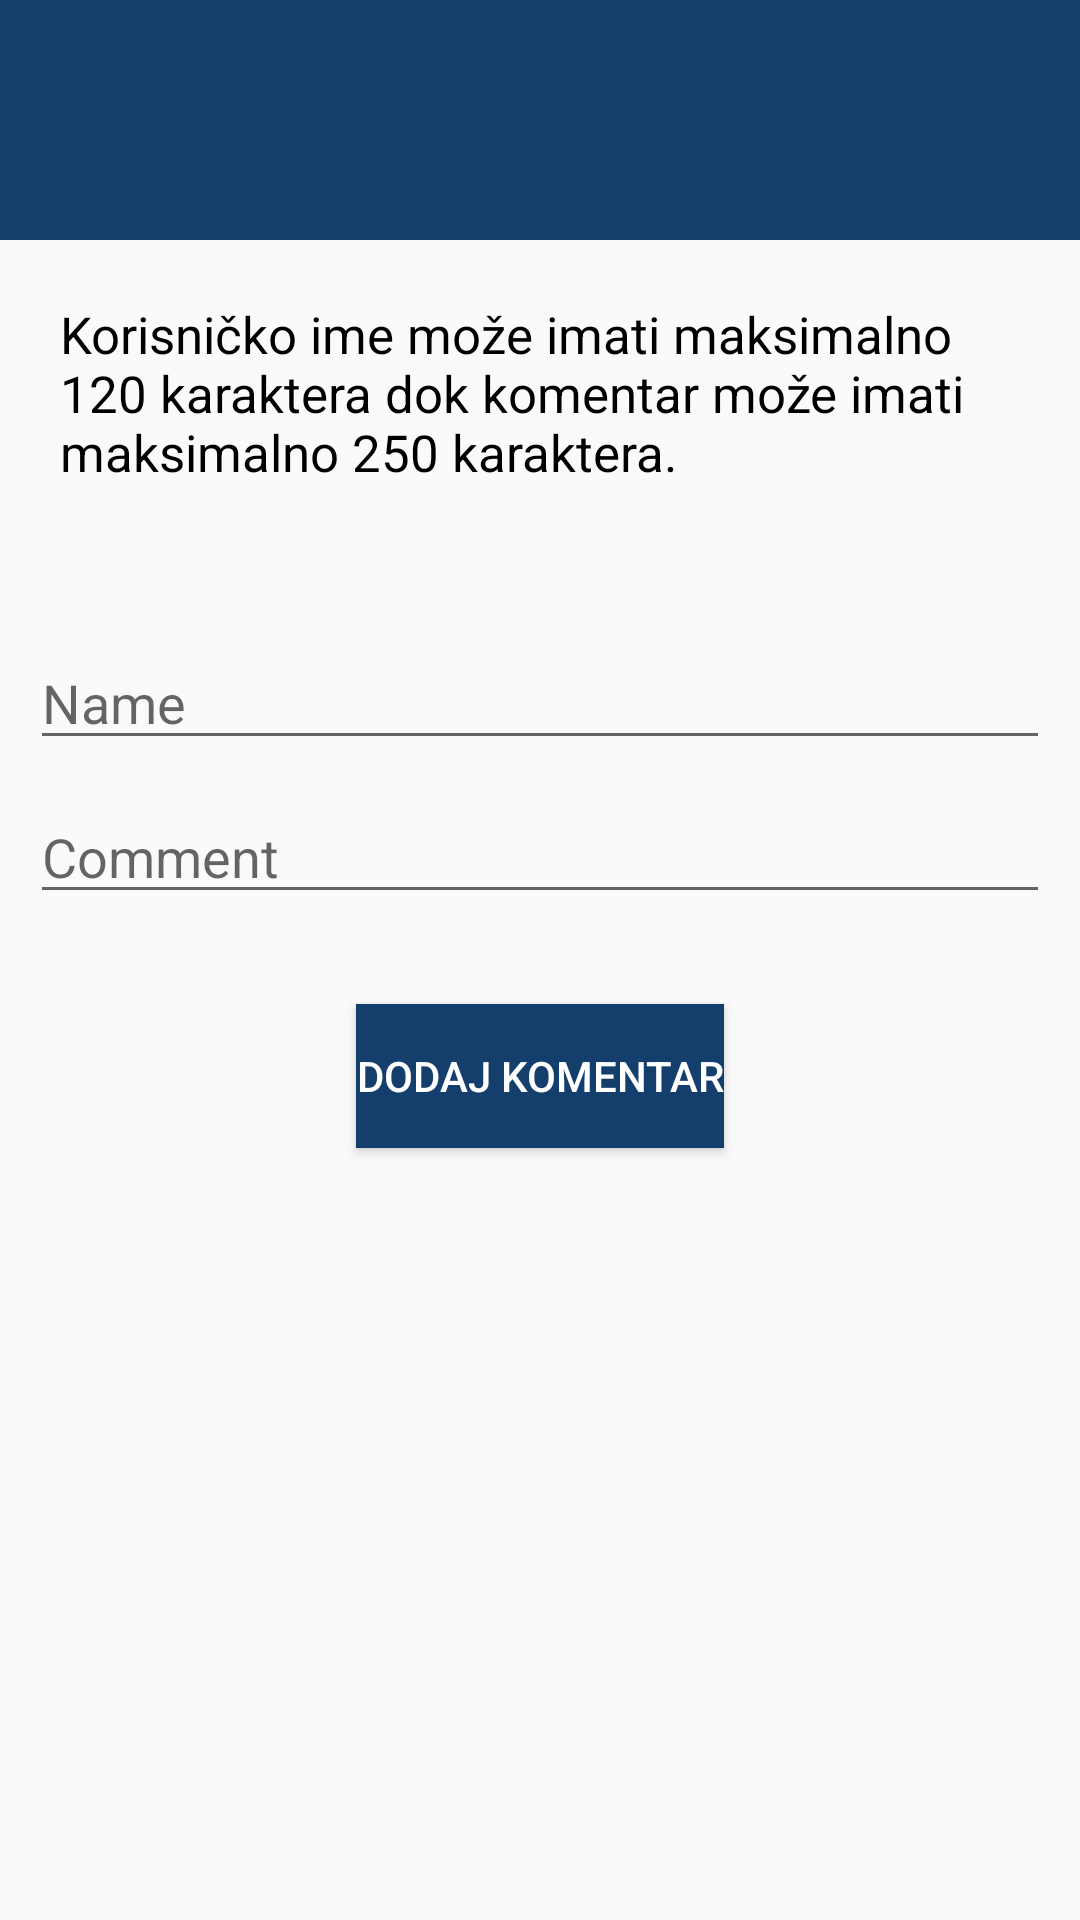

Android layout source for this screen:
<!-- AndroidManifest.xml: application theme Theme.ZavrsniProjekat -->
<!-- res/layout/activity_reply.xml -->
<?xml version="1.0" encoding="utf-8"?>
<androidx.constraintlayout.widget.ConstraintLayout xmlns:android="http://schemas.android.com/apk/res/android"
    xmlns:app="http://schemas.android.com/apk/res-auto"
    xmlns:tools="http://schemas.android.com/tools"
    android:layout_width="match_parent"
    android:layout_height="match_parent"
    tools:context=".activities.ReplyActivity">

    <LinearLayout
        android:id="@+id/linearLayout"
        android:layout_width="match_parent"
        android:layout_height="wrap_content"
        android:background="@color/light_blue"
        app:layout_constraintEnd_toEndOf="parent"
        app:layout_constraintStart_toStartOf="parent"
        app:layout_constraintTop_toTopOf="parent"
        android:orientation="horizontal">


        <ImageView
            android:id="@+id/imageView"
            android:layout_width="40dp"
            android:layout_height="40dp"
            android:layout_marginTop="20dp"
            android:layout_marginBottom="20dp"
            android:layout_marginLeft="30dp"
            android:src="@drawable/ic_arrow_back"/>




    </LinearLayout>


    <TextView
        android:id="@+id/textViewInstruction"
        android:layout_width="match_parent"
        android:layout_height="wrap_content"
        android:textSize="17sp"
        android:textColor="@color/black"
        android:layout_marginTop="20dp"
        android:layout_marginLeft="20dp"
        android:layout_marginRight="20dp"
        android:text="@string/max_char"
        app:layout_constraintEnd_toEndOf="parent"
        app:layout_constraintStart_toStartOf="parent"
        app:layout_constraintTop_toBottomOf="@+id/linearLayout" />


    <EditText
        android:id="@+id/editTextName"
        android:layout_width="match_parent"
        android:layout_height="wrap_content"
        android:layout_marginLeft="10dp"
        android:layout_marginRight="10dp"
        android:hint="Name"
        android:layout_marginTop="50dp"
        app:layout_constraintEnd_toEndOf="parent"
        app:layout_constraintStart_toStartOf="parent"
        app:layout_constraintTop_toBottomOf="@+id/textViewInstruction" />

    <EditText
        android:id="@+id/editTextContent"
        android:layout_width="match_parent"
        android:layout_height="wrap_content"
        android:hint="Comment"
        android:layout_marginLeft="10dp"
        android:layout_marginRight="10dp"
        android:layout_marginTop="10dp"
        app:layout_constraintEnd_toEndOf="parent"
        app:layout_constraintStart_toStartOf="parent"
        app:layout_constraintTop_toBottomOf="@id/editTextName"  />


    <Button
        android:id="@+id/buttonAddComment"
        android:layout_width="wrap_content"
        android:layout_height="wrap_content"
        android:layout_marginTop="30dp"
        android:background="@color/light_blue"
        android:text="DODAJ KOMENTAR"
        android:textColor="@color/white"
        app:layout_constraintEnd_toEndOf="parent"
        app:layout_constraintStart_toStartOf="parent"
        app:layout_constraintTop_toBottomOf="@+id/editTextContent"
        app:layout_goneMarginTop="30dp" />










</androidx.constraintlayout.widget.ConstraintLayout>
<!-- resources referenced by this layout -->
<resources>
  <color name="black">#FF000000</color>
  <color name="light_blue">#143e6c</color>
  <color name="white">#FFFFFFFF</color>
  <string name="max_char">Korisničko ime može imati maksimalno 120 karaktera dok komentar može imati maksimalno 250 karaktera.</string>
  <style name="Theme.ZavrsniProjekat" parent="Theme.AppCompat.Light.NoActionBar">
          
          <item name="colorPrimary">@color/purple_500</item>
          <item name="colorPrimaryVariant">@color/purple_700</item>
          <item name="colorOnPrimary">@color/white</item>
          
          <item name="colorSecondary">@color/teal_200</item>
          <item name="colorSecondaryVariant">@color/teal_700</item>
          <item name="colorOnSecondary">@color/black</item>
          
          <item name="android:statusBarColor">@color/light_blue</item>
          
      </style>
  <color name="purple_500">#FF6200EE</color>
  <color name="purple_700">#FF3700B3</color>
  <color name="teal_200">#FF03DAC5</color>
  <color name="teal_700">#FF018786</color>
</resources>
